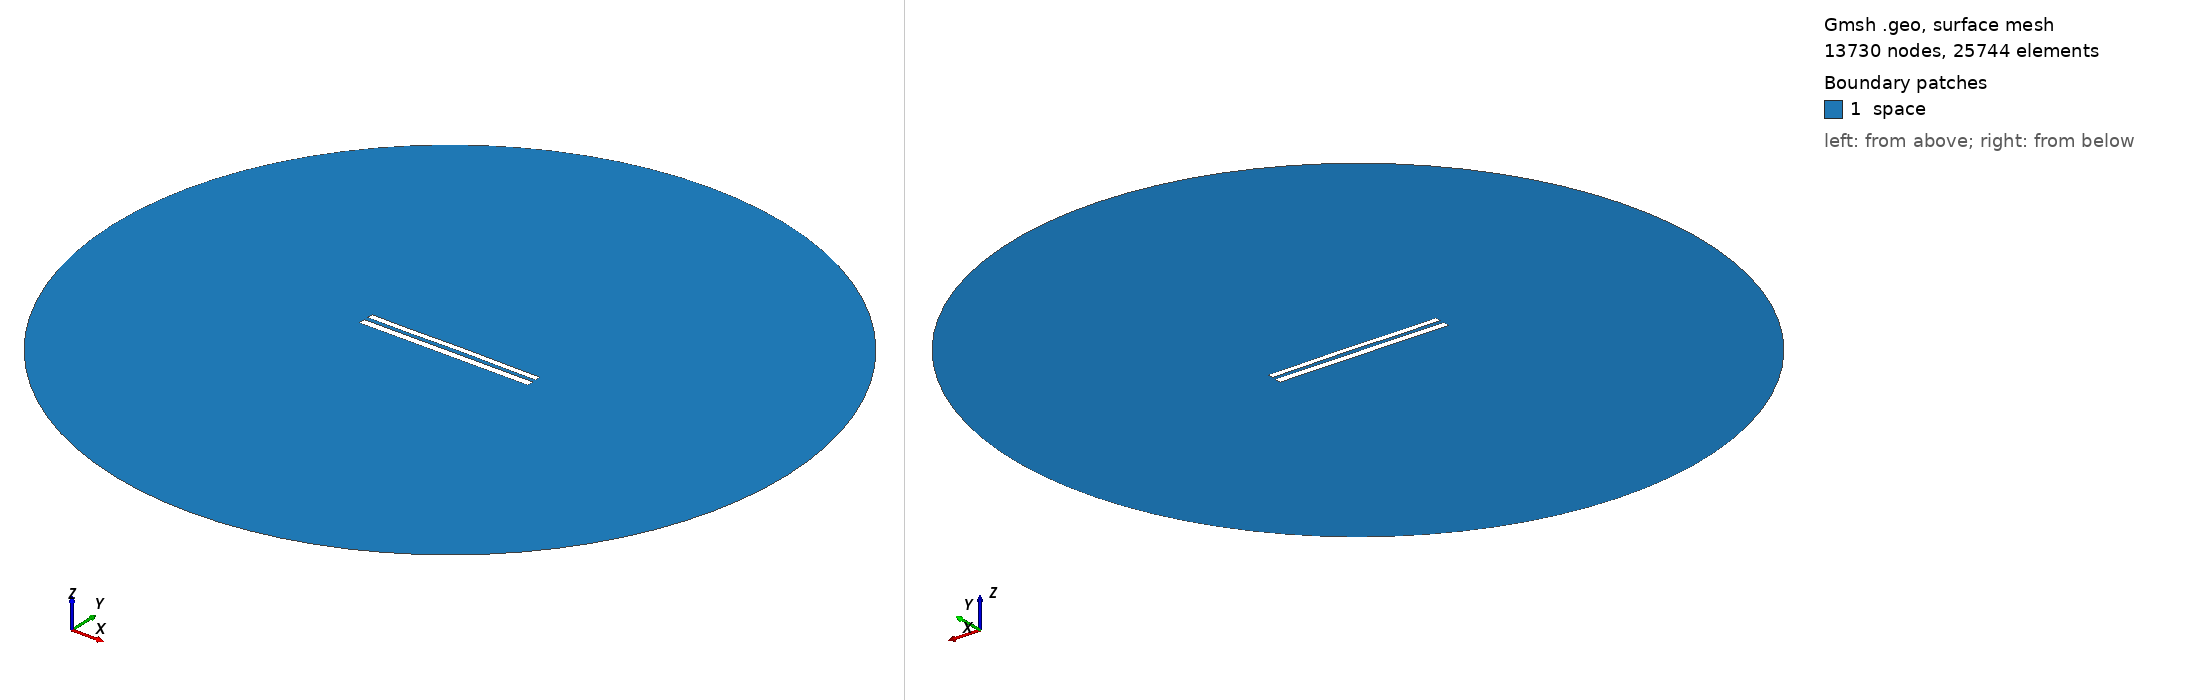

Gmsh geometry script, surface-meshed: 13730 nodes, 25744 surface elements. Boundary patches (legend numbers): 1 space. Left view from above one corner, right view from below the opposite corner. Legend entries are the model's physical surfaces. The drawing asked Gmsh for element sizes between 1% and 20% of the model's largest extent; the script's own settings can give other sizes.

=== 8957.geo (drawn) ===
//---------------------------------------
// Geometry kernel
//---------------------------------------

SetFactory("OpenCASCADE");



//---------------------------------------
// Parameters of the geometry
//---------------------------------------

// Overetch of the upper plate
overetch = 0.25;

// Distance between the plates
distance = 2.5;

// Discretization over the x axis (for the deformation)
nx = 50; 

// Length of the plate
L = 100 - overetch; 

// Number of modes
n = 4; 

// 1st mode coefficient
coeff(1) = -0.075;
beta(1) = 0.596864 * 3.1415926535 / L;

// 2nd mode coefficient
coeff(2) = 0.07499999999999998;
beta(2) = 1.49418 * 3.1415926535 / L;

// 3rd mode coefficient
coeff(3) = -0.075;
beta(3) = 2.50025 * 3.1415926535 / L;

// 4th mode coefficient
coeff(4) = -0.075;
beta(4) = 3.49999 * 3.1415926535 / L;



//---------------------------------------
// Upper plate (deformed rectangle)
//---------------------------------------

// Coordiantes of the upper plate
xmin = -50;
xmax = 50 - overetch;

// Height of the upper plate
yheight = 4 - 2 * overetch;

// Indexes of the points
UpperID[] = {};
LowerID[] = {};
LeftID[] = {};
RightID[] = {};

// Point index
p = 1;

// Horizontal edges
For i In {1:nx}
    x = xmin + (i-1)*(xmax - xmin)/(nx-1);

    y_bottom = distance / 2 + overetch;
    For j In {1:n}
        C = (Cosh(beta(j)*L) + Cos(beta(j)*L)) / (Sinh(beta(j)*L) + Sin(beta(j)*L));
        y_bottom  = y_bottom + coeff(j) * (Cosh(beta(j)*(x+50)) - Cos(beta(j)*(x+50)) - C * (Sinh(beta(j)*(x+50)) - Sin(beta(j)*(x+50))));
    EndFor

    y_top = y_bottom + yheight;

    Point(p) = {x, y_top, 0, 1.0};
    UpperID[i] = p;
    p = p + 1;

    Point(p) = {x, y_bottom, 0, 1.0};
    LowerID[i] = p;
    p = p + 1;
EndFor

// Create point lists
UpperPts[] = {}; LowerPts[] = {};
For i In {1:nx}
  UpperPts[] += {UpperID[i]};
  LowerPts[] += {LowerID[i]};
EndFor

// Build splines
Spline(1) = {UpperPts[]};
Spline(2) = {LowerPts[]};
Line(3) = {LowerPts[nx-1], UpperPts[nx-1]};
Line(4) = {LowerPts[0], UpperPts[0]};

// Build the plane surface
Curve Loop(1) = {2, 3, -1, -4};
Plane Surface(1) = {1};



//---------------------------------------
// Lower plate (rectangle)
//---------------------------------------

// Vertices
Point(1001) = {-50, -1, 0, 1.0};
Point(1002) = { 50, -1, 0, 1.0};
Point(1003) = { 50,  -5, 0, 1.0};
Point(1004) = {-50,  -5, 0, 1.0};

// Edges
Line(5) = {1001, 1002};
Line(6) = {1002, 1003};
Line(7) = {1003, 1004};
Line(8) = {1004, 1001};

// Plane surface
Line Loop(2) = {5, 6, 7, 8};
Plane Surface(2) = {2}; 



//---------------------------------------
// Outer (fictious) boundary
//---------------------------------------

// Points
Point(1005) = {0, 0, 0};       // Center
Point(1006) = {200, 0, 0};     // Start point
Point(1007) = {0, 200, 0};     // 90 degrees
Point(1008) = {-200, 0, 0};    // 180 degrees
Point(1009) = {0, -200, 0};    // 270 degrees

// Circle arcs (each needs start, center, end)
Circle(9) = {1006, 1005, 1007};
Circle(10) = {1007, 1005, 1008};
Circle(11) = {1008, 1005, 1009};
Circle(12) = {1009, 1005, 1006};

// Plane surface for the entire domain
Curve Loop(3) = {9, 10, 11, 12};
Surface(3) = {3};

// Subtract the plates from the whole domain to obtain the actual domain where we want to solve the equations
BooleanDifference{ Surface{3}; Delete; }{ Surface{1}; Surface{2}; Delete; }




//---------------------------------------
// Transfinite Lines/Curves
//---------------------------------------

// Set the number of points on the boundaries
r = 7;

// Plates
Transfinite Curve {1, 2} = 50*r Using Progression 1;
Transfinite Curve {3, 4} = 2*r Using Progression 1;
Transfinite Line {5, 7} = 50*r Using Progression 1;
Transfinite Line {6, 8} = 2*r Using Progression 1;

// Outer boundary
Transfinite Line {9, 10, 11, 12} = 20 Using Progression 1;



//---------------------------------------
// Physical groups
//---------------------------------------                

// Physical curves (boundaries)
Physical Line("force_segment", 10) = {2};
Physical Line("upper_plate", 11) = {1, 3, 4};
Physical Line("lower_plate", 12) = {5, 6, 7, 8};
Physical Line("boundary", 20) = {9, 10, 11, 12};

// Physical Surfaces
Physical Surface("space", 30) = {3};



//---------------------------------------
// 6. Generate the Mesh
//---------------------------------------

// 2D mesh generation
Mesh 2;
